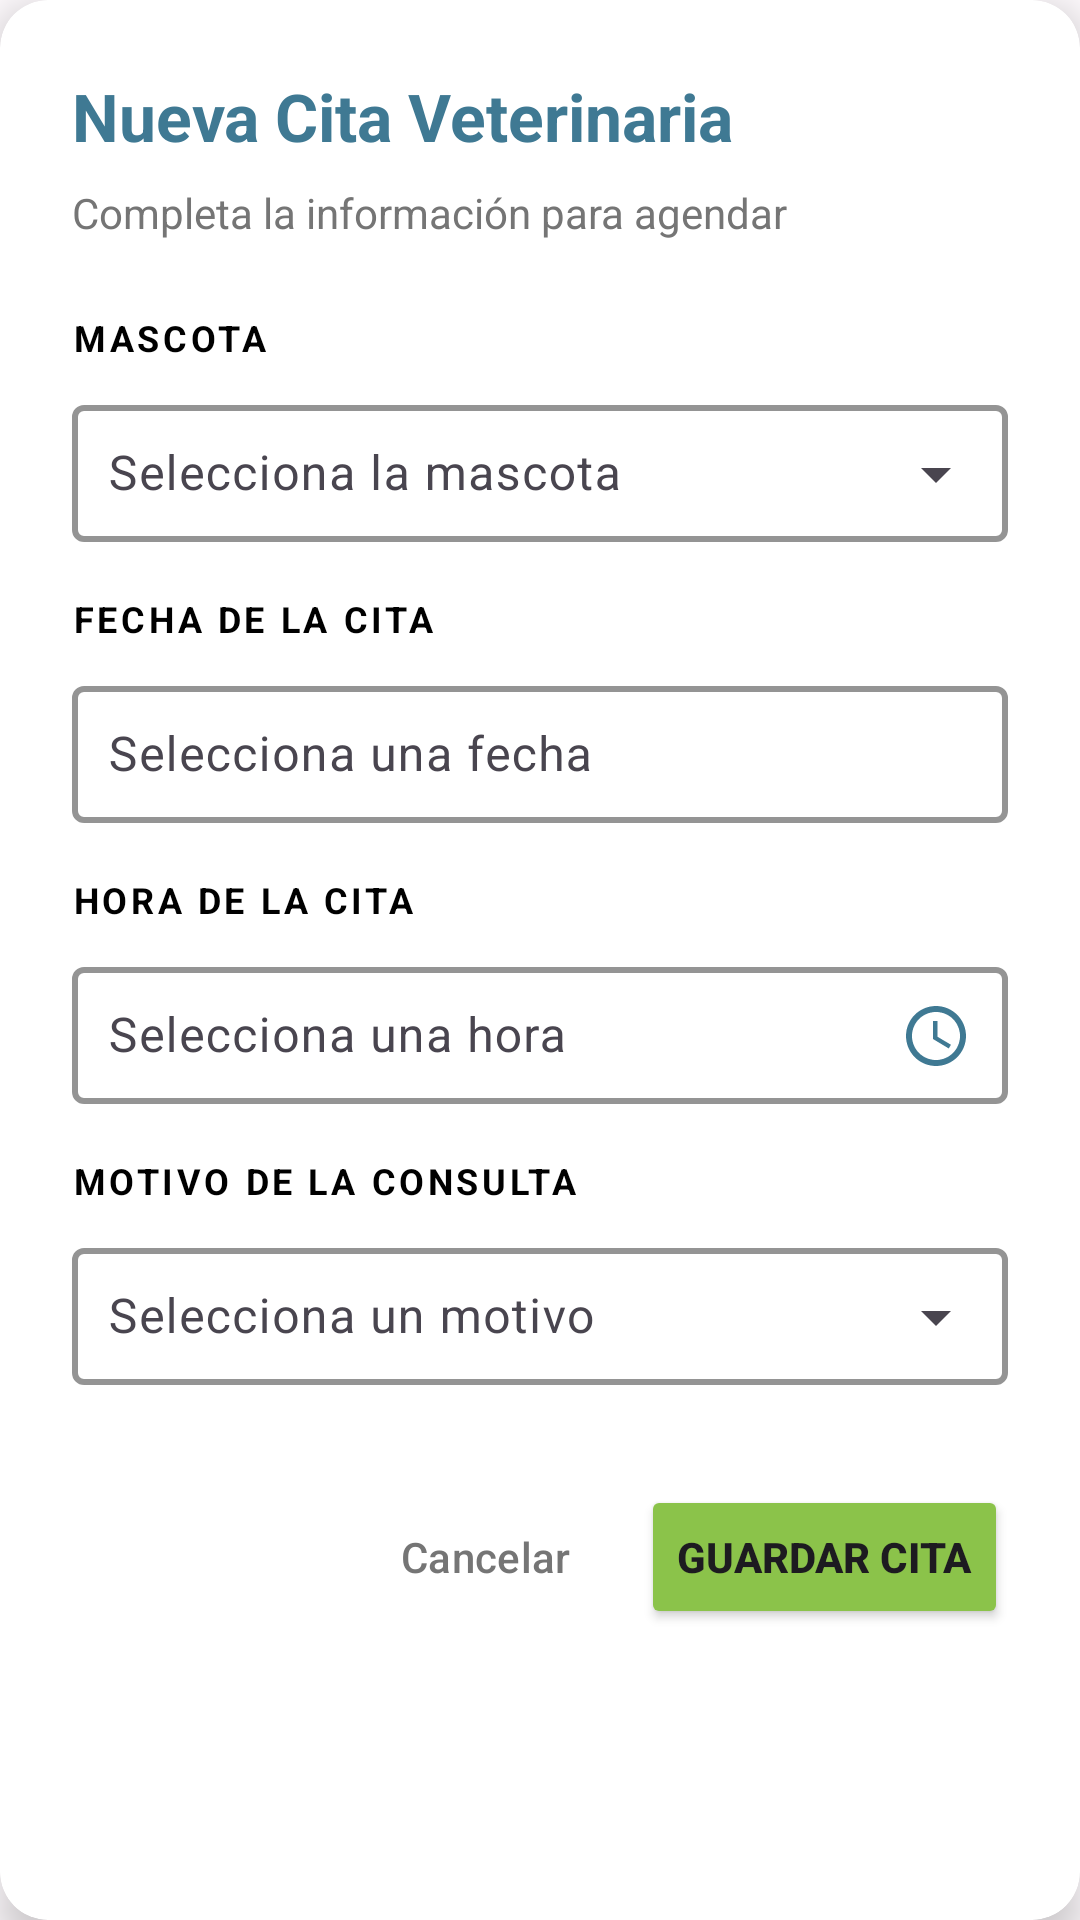

Layout XML and referenced resources for this Android screen:
<!-- AndroidManifest.xml: application theme Theme.VETAI -->
<!-- res/layout/dialog_nueva_cita.xml -->
<?xml version="1.0" encoding="utf-8"?>
<androidx.cardview.widget.CardView xmlns:android="http://schemas.android.com/apk/res/android"
    xmlns:app="http://schemas.android.com/apk/res-auto"
    android:layout_width="match_parent"
    android:layout_height="wrap_content"
    android:layout_margin="24dp"
    app:cardCornerRadius="16dp"
    app:cardElevation="8dp">

    <ScrollView
        android:layout_width="match_parent"
        android:layout_height="wrap_content">

        <LinearLayout
            android:layout_width="match_parent"
            android:layout_height="wrap_content"
            android:orientation="vertical"
            android:padding="24dp">

            
            <TextView
                android:layout_width="wrap_content"
                android:layout_height="wrap_content"
                android:text="Nueva Cita Veterinaria"
                android:textColor="@color/primary_blue"
                android:textSize="22sp"
                android:textStyle="bold"
                android:layout_marginBottom="8dp"/>

            <TextView
                android:layout_width="wrap_content"
                android:layout_height="wrap_content"
                android:text="Completa la información para agendar"
                android:textColor="@color/gray"
                android:textSize="14sp"
                android:layout_marginBottom="24dp"/>

            
            <TextView
                android:layout_width="wrap_content"
                android:layout_height="wrap_content"
                android:text="MASCOTA"
                android:textColor="@color/black"
                android:textStyle="bold"
                android:textSize="12sp"
                android:letterSpacing="0.1"
                android:layout_marginBottom="8dp"/>

            <com.google.android.material.textfield.TextInputLayout
                android:id="@+id/tilMascota"
                android:layout_width="match_parent"
                android:layout_height="wrap_content"
                android:layout_marginBottom="16dp"
                app:boxBackgroundColor="@color/white"
                app:boxStrokeColor="@color/accent_green"
                app:boxStrokeWidth="2dp"
                style="@style/Widget.Material3.TextInputLayout.OutlinedBox.ExposedDropdownMenu">

                <AutoCompleteTextView
                    android:id="@+id/actvMascota"
                    android:layout_width="match_parent"
                    android:layout_height="wrap_content"
                    android:hint="Selecciona la mascota"
                    android:inputType="none"
                    android:textColor="@color/black"
                    android:padding="12dp"/>
            </com.google.android.material.textfield.TextInputLayout>

            
            <TextView
                android:layout_width="wrap_content"
                android:layout_height="wrap_content"
                android:text="FECHA DE LA CITA"
                android:textColor="@color/black"
                android:textStyle="bold"
                android:textSize="12sp"
                android:letterSpacing="0.1"
                android:layout_marginBottom="8dp"/>

            <com.google.android.material.textfield.TextInputLayout
                android:id="@+id/tilFecha"
                android:layout_width="match_parent"
                android:layout_height="wrap_content"
                android:layout_marginBottom="16dp"
                app:boxBackgroundColor="@color/white"
                app:boxStrokeColor="@color/accent_green"
                app:boxStrokeWidth="2dp"
                app:endIconMode="custom"
                app:endIconDrawable="@drawable/ic_calendar"
                app:endIconTint="@color/primary_blue">

                <com.google.android.material.textfield.TextInputEditText
                    android:id="@+id/etFecha"
                    android:layout_width="match_parent"
                    android:layout_height="wrap_content"
                    android:hint="Selecciona una fecha"
                    android:focusable="false"
                    android:clickable="true"
                    android:inputType="none"
                    android:textColor="@color/black"
                    android:padding="12dp"/>
            </com.google.android.material.textfield.TextInputLayout>

            
            <TextView
                android:layout_width="wrap_content"
                android:layout_height="wrap_content"
                android:text="HORA DE LA CITA"
                android:textColor="@color/black"
                android:textStyle="bold"
                android:textSize="12sp"
                android:letterSpacing="0.1"
                android:layout_marginBottom="8dp"/>

            <com.google.android.material.textfield.TextInputLayout
                android:id="@+id/tilHora"
                android:layout_width="match_parent"
                android:layout_height="wrap_content"
                android:layout_marginBottom="16dp"
                app:boxBackgroundColor="@color/white"
                app:boxStrokeColor="@color/accent_green"
                app:boxStrokeWidth="2dp"
                app:endIconMode="custom"
                app:endIconDrawable="@drawable/ic_time"
                app:endIconTint="@color/primary_blue">

                <com.google.android.material.textfield.TextInputEditText
                    android:id="@+id/etHora"
                    android:layout_width="match_parent"
                    android:layout_height="wrap_content"
                    android:hint="Selecciona una hora"
                    android:focusable="false"
                    android:clickable="true"
                    android:inputType="none"
                    android:textColor="@color/black"
                    android:padding="12dp"/>
            </com.google.android.material.textfield.TextInputLayout>

            
            <TextView
                android:layout_width="wrap_content"
                android:layout_height="wrap_content"
                android:text="MOTIVO DE LA CONSULTA"
                android:textColor="@color/black"
                android:textStyle="bold"
                android:textSize="12sp"
                android:letterSpacing="0.1"
                android:layout_marginBottom="8dp"/>

            <com.google.android.material.textfield.TextInputLayout
                android:id="@+id/tilMotivo"
                android:layout_width="match_parent"
                android:layout_height="wrap_content"
                android:layout_marginBottom="24dp"
                app:boxBackgroundColor="@color/white"
                app:boxStrokeColor="@color/accent_green"
                app:boxStrokeWidth="2dp"
                style="@style/Widget.Material3.TextInputLayout.OutlinedBox.ExposedDropdownMenu">

                <AutoCompleteTextView
                    android:id="@+id/actvMotivo"
                    android:layout_width="match_parent"
                    android:layout_height="wrap_content"
                    android:hint="Selecciona un motivo"
                    android:inputType="none"
                    android:textColor="@color/black"
                    android:padding="12dp"/>
            </com.google.android.material.textfield.TextInputLayout>

            
            <LinearLayout
                android:layout_width="match_parent"
                android:layout_height="wrap_content"
                android:orientation="horizontal"
                android:gravity="end"
                android:layout_marginTop="8dp">

                <Button
                    android:id="@+id/btnCancelar"
                    android:layout_width="wrap_content"
                    android:layout_height="wrap_content"
                    android:text="Cancelar"
                    android:textColor="@color/gray"
                    android:backgroundTint="@color/white"
                    style="@style/Widget.Material3.Button.TextButton"
                    android:layout_marginEnd="8dp"/>

                <Button
                    android:id="@+id/btnGuardar"
                    android:layout_width="wrap_content"
                    android:layout_height="wrap_content"
                    android:text="Guardar Cita"
                    android:textStyle="bold"
                    android:backgroundTint="@color/accent_green"/>
            </LinearLayout>

        </LinearLayout>
    </ScrollView>

</androidx.cardview.widget.CardView>
<!-- resources referenced by this layout -->
<resources>
  <color name="accent_green">#8BC34A</color>
  <color name="black">#000000</color>
  <color name="gray">#757575</color>
  <color name="primary_blue">#3F7993</color>
  <color name="white">#FFFFFF</color>
  <!-- drawable ic_time (drawable) -->
  <vector xmlns:android="http://schemas.android.com/apk/res/android"
      android:width="24dp"
      android:height="24dp"
      android:viewportWidth="24"
      android:viewportHeight="24">
      <path
          android:fillColor="#3F7993"
          android:pathData="M11.99,2C6.47,2 2,6.48 2,12s4.47,10 9.99,10C17.52,22 22,17.52 22,12S17.52,2 11.99,2zM12,20c-4.42,0 -8,-3.58 -8,-8s3.58,-8 8,-8 8,3.58 8,8 -3.58,8 -8,8zM12.5,7H11v6l5.25,3.15 0.75,-1.23 -4.5,-2.67z"/>
  </vector>
  <style name="Theme.VETAI" parent="Base.Theme.VETAI" />
  <style name="Base.Theme.VETAI" parent="Theme.Material3.Light.NoActionBar">
          <item name="colorPrimaryVariant">@color/primary_blue</item>
          <item name="colorSecondaryVariant">@color/accent_green</item>
          <item name="android:statusBarColor">@color/primary_blue</item>
          <item name="colorPrimary">@color/md_theme_light_primary</item>
          <item name="colorPrimaryContainer">@color/md_theme_light_primary_container</item>
          <item name="colorOnPrimary">@color/md_theme_light_onPrimary</item>
          <item name="colorSecondary">@color/md_theme_light_secondary</item>
          <item name="colorSecondaryContainer">@color/md_theme_light_secondary_container</item>
          <item name="colorOnSecondary">@color/md_theme_light_onSecondary</item>
          <item name="android:windowBackground">@color/md_theme_light_background</item>
      </style>
  <color name="md_theme_light_primary">#6750A4</color>
  <color name="md_theme_light_primary_container">#EADDFF</color>
  <color name="md_theme_light_onPrimary">#FFFFFF</color>
  <color name="md_theme_light_secondary">#625B71</color>
  <color name="md_theme_light_secondary_container">#E8DEF8</color>
  <color name="md_theme_light_onSecondary">#FFFFFF</color>
  <color name="md_theme_light_background">#FFFBFE</color>
</resources>
